Dataset: Data_MITOS_WSI_CMC_MEL (GitHub, umid-tx/XAI_4thBrain). Classes: mitosis, non-mitosis.

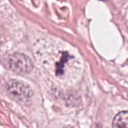
Label: mitosis

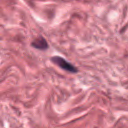
Label: non-mitosis

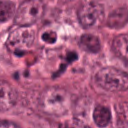
Label: mitosis

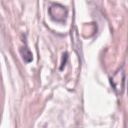
Label: non-mitosis

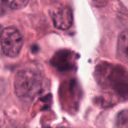
Label: non-mitosis

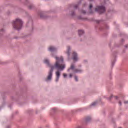
Label: mitosis
